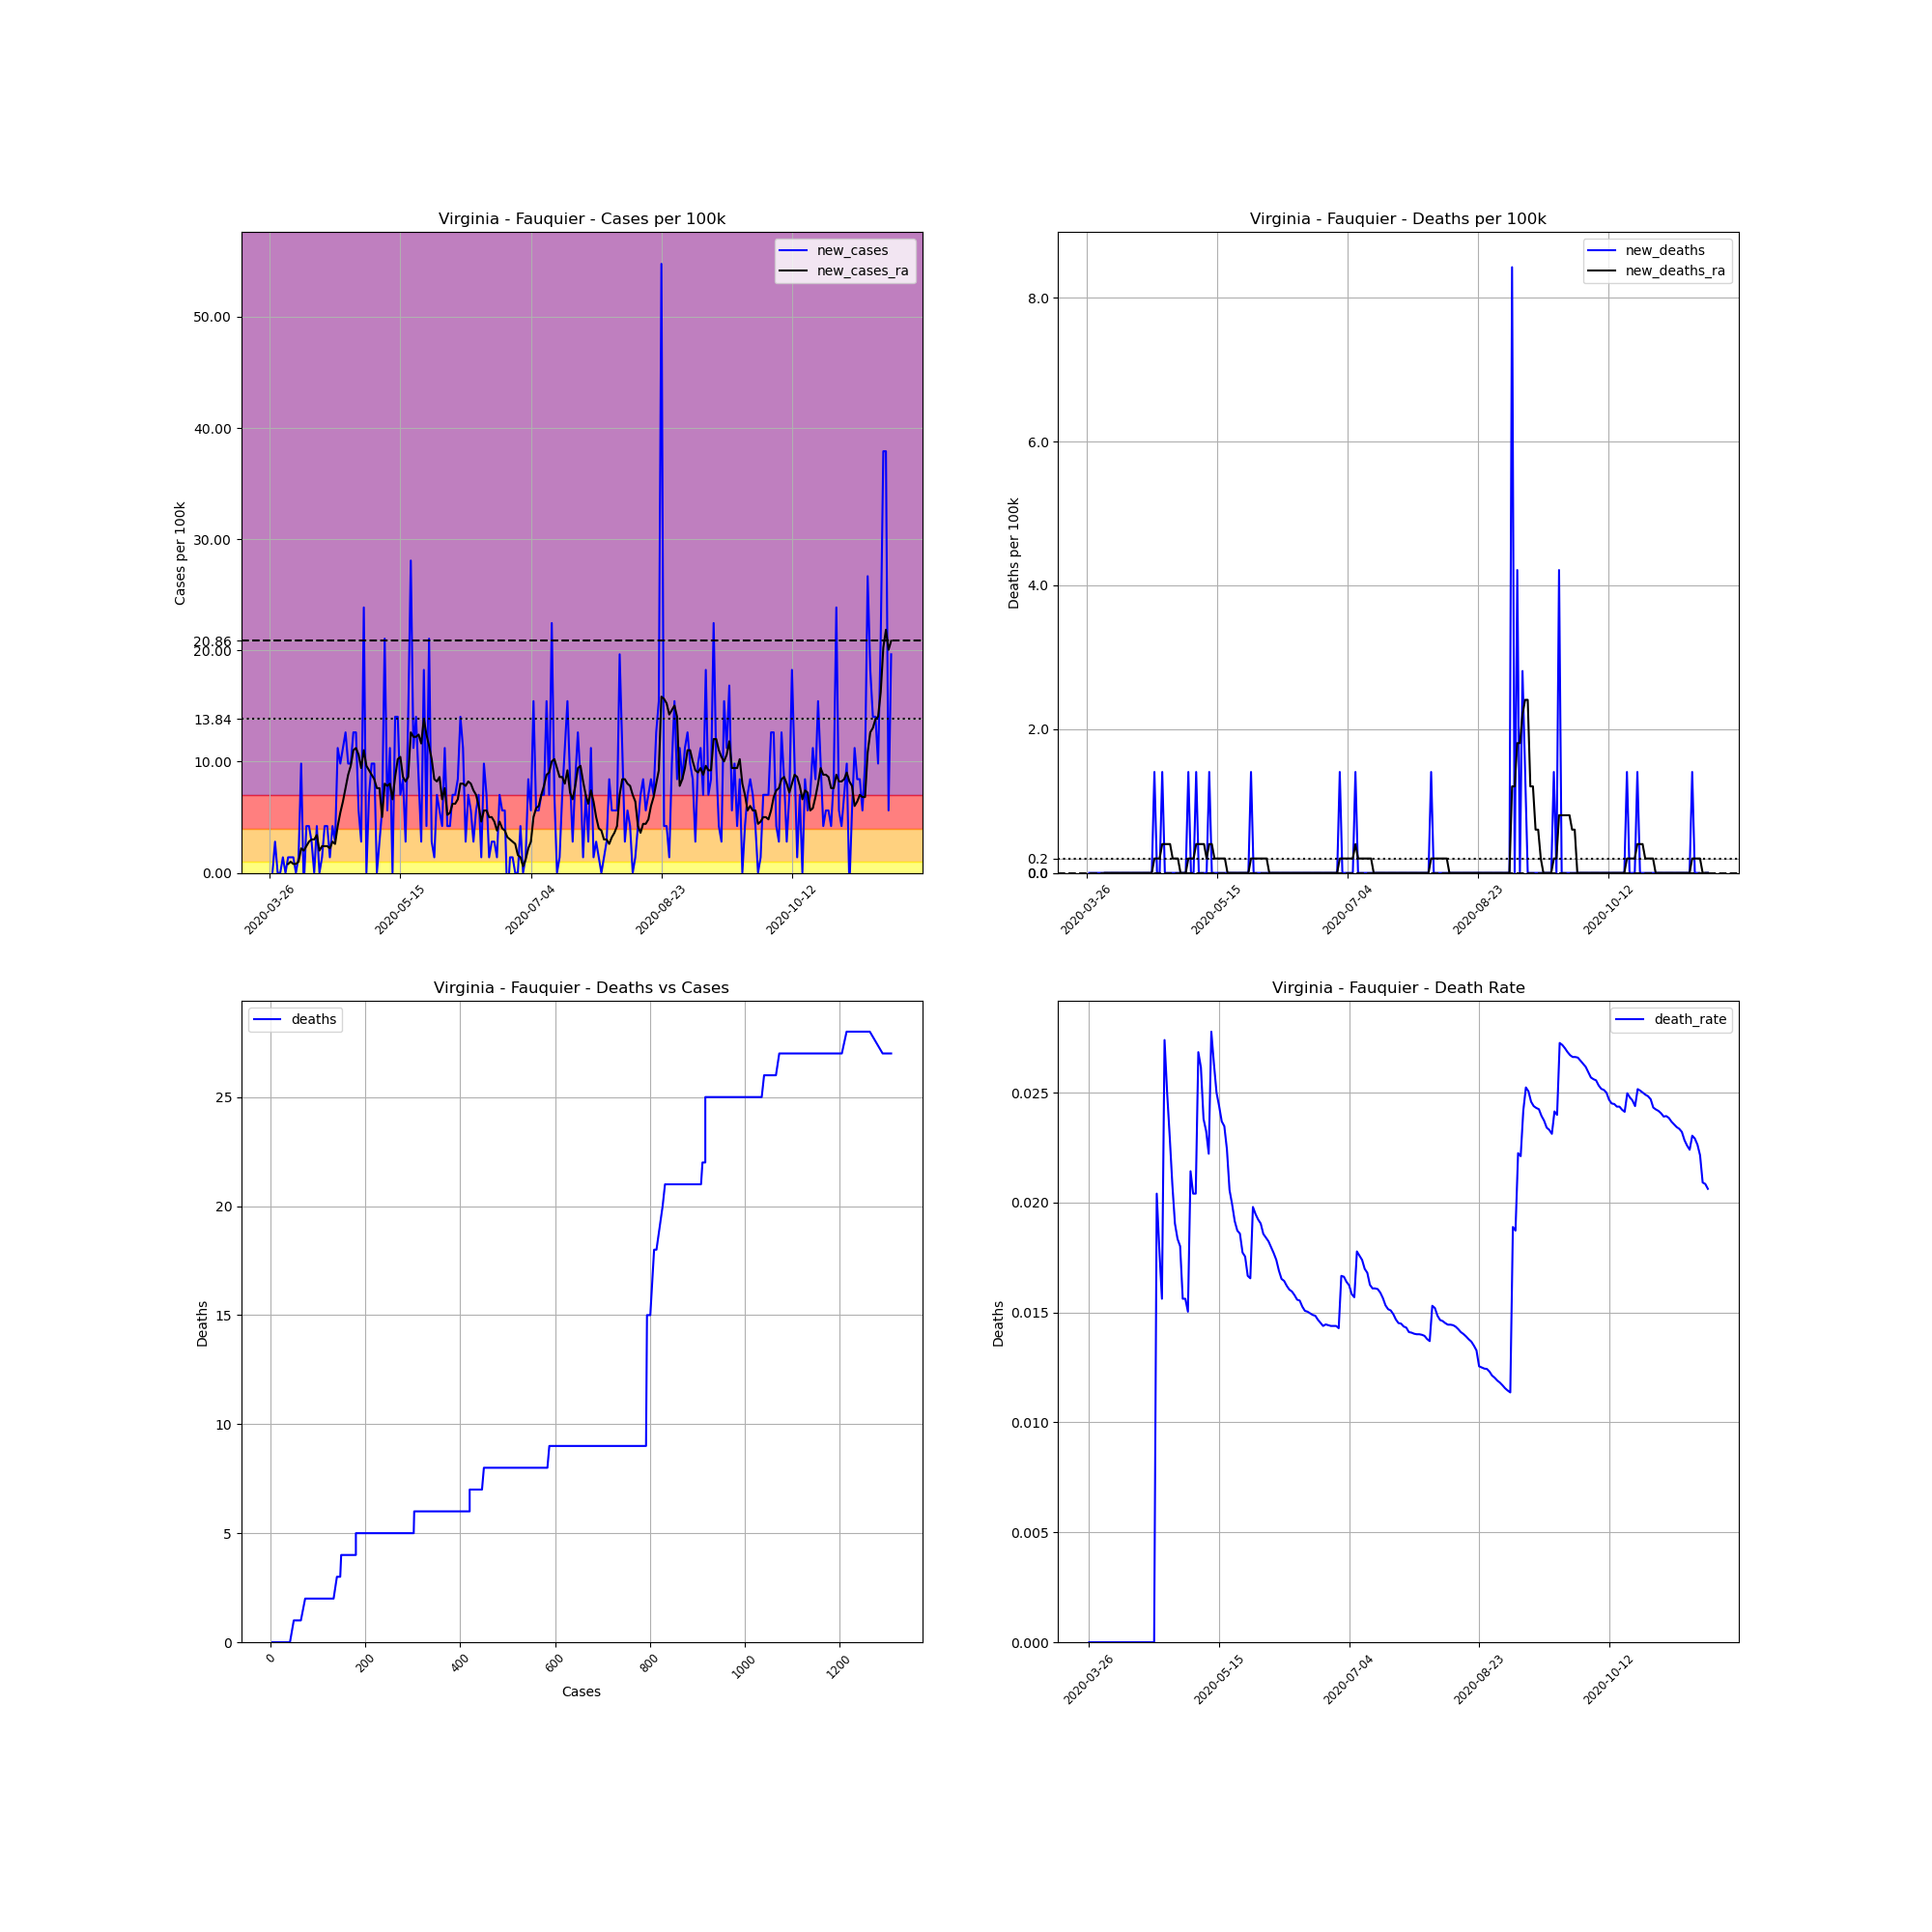

Source data for this figure (header and first rows):
, date, county, state, fips, cases, deaths, COUNTY, STNAME, CTYNAME, POPESTIMATE2019, cases_per_100k, deaths_per_100k, death_rate, new_cases, new_deaths, new_cases_ra, new_deaths_ra
397416, 2020-03-26, Fauquier, Virginia, 51061, 4, 0, 61, Virginia, Fauquier, 71222, 5.616, 0.0, 0.0, , , , 
397417, 2020-03-27, Fauquier, Virginia, 51061, 4, 0, 61, Virginia, Fauquier, 71222, 5.616, 0.0, 0.0, 0.0, 0.0, , 
397418, 2020-03-28, Fauquier, Virginia, 51061, 6, 0, 61, Virginia, Fauquier, 71222, 8.424, 0.0, 0.0, 2.808, 0.0, , 
397419, 2020-03-29, Fauquier, Virginia, 51061, 6, 0, 61, Virginia, Fauquier, 71222, 8.424, 0.0, 0.0, 0.0, 0.0, , 
397420, 2020-03-30, Fauquier, Virginia, 51061, 6, 0, 61, Virginia, Fauquier, 71222, 8.424, 0.0, 0.0, 0.0, 0.0, , 
397421, 2020-03-31, Fauquier, Virginia, 51061, 7, 0, 61, Virginia, Fauquier, 71222, 9.828, 0.0, 0.0, 1.404, 0.0, , 
397422, 2020-04-01, Fauquier, Virginia, 51061, 7, 0, 61, Virginia, Fauquier, 71222, 9.828, 0.0, 0.0, 0.0, 0.0, , 
397423, 2020-04-02, Fauquier, Virginia, 51061, 8, 0, 61, Virginia, Fauquier, 71222, 11.23, 0.0, 0.0, 1.404, 0.0, 0.8023, 0.0
397424, 2020-04-03, Fauquier, Virginia, 51061, 9, 0, 61, Virginia, Fauquier, 71222, 12.64, 0.0, 0.0, 1.404, 0.0, 1.003, 0.0
397425, 2020-04-04, Fauquier, Virginia, 51061, 10, 0, 61, Virginia, Fauquier, 71222, 14.04, 0.0, 0.0, 1.404, 0.0, 0.8023, 0.0
397426, 2020-04-05, Fauquier, Virginia, 51061, 10, 0, 61, Virginia, Fauquier, 71222, 14.04, 0.0, 0.0, 0.0, 0.0, 0.8023, 0.0
397427, 2020-04-06, Fauquier, Virginia, 51061, 11, 0, 61, Virginia, Fauquier, 71222, 15.44, 0.0, 0.0, 1.404, 0.0, 1.003, 0.0
397428, 2020-04-07, Fauquier, Virginia, 51061, 18, 0, 61, Virginia, Fauquier, 71222, 25.27, 0.0, 0.0, 9.828, 0.0, 2.206, 0.0
397429, 2020-04-08, Fauquier, Virginia, 51061, 17, 0, 61, Virginia, Fauquier, 71222, 23.87, 0.0, 0.0, -1.404, 0.0, 2.006, 0.0
397430, 2020-04-09, Fauquier, Virginia, 51061, 20, 0, 61, Virginia, Fauquier, 71222, 28.08, 0.0, 0.0, 4.212, 0.0, 2.407, 0.0
397431, 2020-04-10, Fauquier, Virginia, 51061, 23, 0, 61, Virginia, Fauquier, 71222, 32.29, 0.0, 0.0, 4.212, 0.0, 2.808, 0.0
397432, 2020-04-11, Fauquier, Virginia, 51061, 25, 0, 61, Virginia, Fauquier, 71222, 35.1, 0.0, 0.0, 2.808, 0.0, 3.009, 0.0
397433, 2020-04-12, Fauquier, Virginia, 51061, 25, 0, 61, Virginia, Fauquier, 71222, 35.1, 0.0, 0.0, 0.0, 0.0, 3.009, 0.0
397434, 2020-04-13, Fauquier, Virginia, 51061, 28, 0, 61, Virginia, Fauquier, 71222, 39.31, 0.0, 0.0, 4.212, 0.0, 3.41, 0.0
397435, 2020-04-14, Fauquier, Virginia, 51061, 28, 0, 61, Virginia, Fauquier, 71222, 39.31, 0.0, 0.0, 0.0, 0.0, 2.006, 0.0
397436, 2020-04-15, Fauquier, Virginia, 51061, 29, 0, 61, Virginia, Fauquier, 71222, 40.72, 0.0, 0.0, 1.404, 0.0, 2.407, 0.0
397437, 2020-04-16, Fauquier, Virginia, 51061, 32, 0, 61, Virginia, Fauquier, 71222, 44.93, 0.0, 0.0, 4.212, 0.0, 2.407, 0.0
397438, 2020-04-17, Fauquier, Virginia, 51061, 35, 0, 61, Virginia, Fauquier, 71222, 49.14, 0.0, 0.0, 4.212, 0.0, 2.407, 0.0
397439, 2020-04-18, Fauquier, Virginia, 51061, 36, 0, 61, Virginia, Fauquier, 71222, 50.55, 0.0, 0.0, 1.404, 0.0, 2.206, 0.0
397440, 2020-04-19, Fauquier, Virginia, 51061, 39, 0, 61, Virginia, Fauquier, 71222, 54.76, 0.0, 0.0, 4.212, 0.0, 2.808, 0.0
397441, 2020-04-20, Fauquier, Virginia, 51061, 41, 0, 61, Virginia, Fauquier, 71222, 57.57, 0.0, 0.0, 2.808, 0.0, 2.608, 0.0
397442, 2020-04-21, Fauquier, Virginia, 51061, 49, 1, 61, Virginia, Fauquier, 71222, 68.8, 1.404, 0.02041, 11.23, 1.404, 4.212, 0.2006
397443, 2020-04-22, Fauquier, Virginia, 51061, 56, 1, 61, Virginia, Fauquier, 71222, 78.63, 1.404, 0.01786, 9.828, 0.0, 5.416, 0.2006
397444, 2020-04-23, Fauquier, Virginia, 51061, 64, 1, 61, Virginia, Fauquier, 71222, 89.86, 1.404, 0.01562, 11.23, 0.0, 6.419, 0.2006
397445, 2020-04-24, Fauquier, Virginia, 51061, 73, 2, 61, Virginia, Fauquier, 71222, 102.5, 2.808, 0.0274, 12.64, 1.404, 7.622, 0.4012
397446, 2020-04-25, Fauquier, Virginia, 51061, 80, 2, 61, Virginia, Fauquier, 71222, 112.3, 2.808, 0.025, 9.828, 0.0, 8.826, 0.4012
397447, 2020-04-26, Fauquier, Virginia, 51061, 87, 2, 61, Virginia, Fauquier, 71222, 122.2, 2.808, 0.02299, 9.828, 0.0, 9.628, 0.4012
397448, 2020-04-27, Fauquier, Virginia, 51061, 96, 2, 61, Virginia, Fauquier, 71222, 134.8, 2.808, 0.02083, 12.64, 0.0, 11.03, 0.4012
397449, 2020-04-28, Fauquier, Virginia, 51061, 105, 2, 61, Virginia, Fauquier, 71222, 147.4, 2.808, 0.01905, 12.64, 0.0, 11.23, 0.2006
397450, 2020-04-29, Fauquier, Virginia, 51061, 109, 2, 61, Virginia, Fauquier, 71222, 153, 2.808, 0.01835, 5.616, 0.0, 10.63, 0.2006
397451, 2020-04-30, Fauquier, Virginia, 51061, 111, 2, 61, Virginia, Fauquier, 71222, 155.9, 2.808, 0.01802, 2.808, 0.0, 9.427, 0.2006
397452, 2020-05-01, Fauquier, Virginia, 51061, 128, 2, 61, Virginia, Fauquier, 71222, 179.7, 2.808, 0.01562, 23.87, 0.0, 11.03, 0.0
397453, 2020-05-02, Fauquier, Virginia, 51061, 128, 2, 61, Virginia, Fauquier, 71222, 179.7, 2.808, 0.01562, 0.0, 0.0, 9.628, 0.0
397454, 2020-05-03, Fauquier, Virginia, 51061, 133, 2, 61, Virginia, Fauquier, 71222, 186.7, 2.808, 0.01504, 7.02, 0.0, 9.227, 0.0
397455, 2020-05-04, Fauquier, Virginia, 51061, 140, 3, 61, Virginia, Fauquier, 71222, 196.6, 4.212, 0.02143, 9.828, 1.404, 8.826, 0.2006
397456, 2020-05-05, Fauquier, Virginia, 51061, 147, 3, 61, Virginia, Fauquier, 71222, 206.4, 4.212, 0.02041, 9.828, 0.0, 8.424, 0.2006
397457, 2020-05-06, Fauquier, Virginia, 51061, 147, 3, 61, Virginia, Fauquier, 71222, 206.4, 4.212, 0.02041, 0.0, 0.0, 7.622, 0.2006
397458, 2020-05-07, Fauquier, Virginia, 51061, 149, 4, 61, Virginia, Fauquier, 71222, 209.2, 5.616, 0.02685, 2.808, 1.404, 7.622, 0.4012
397459, 2020-05-08, Fauquier, Virginia, 51061, 153, 4, 61, Virginia, Fauquier, 71222, 214.8, 5.616, 0.02614, 5.616, 0.0, 5.015, 0.4012
397460, 2020-05-09, Fauquier, Virginia, 51061, 168, 4, 61, Virginia, Fauquier, 71222, 235.9, 5.616, 0.02381, 21.06, 0.0, 8.023, 0.4012
397461, 2020-05-10, Fauquier, Virginia, 51061, 172, 4, 61, Virginia, Fauquier, 71222, 241.5, 5.616, 0.02326, 5.616, 0.0, 7.823, 0.4012
397462, 2020-05-11, Fauquier, Virginia, 51061, 180, 4, 61, Virginia, Fauquier, 71222, 252.7, 5.616, 0.02222, 11.23, 0.0, 8.023, 0.2006
397463, 2020-05-12, Fauquier, Virginia, 51061, 180, 5, 61, Virginia, Fauquier, 71222, 252.7, 7.02, 0.02778, 0.0, 1.404, 6.619, 0.4012
397464, 2020-05-13, Fauquier, Virginia, 51061, 190, 5, 61, Virginia, Fauquier, 71222, 266.8, 7.02, 0.02632, 14.04, 0.0, 8.625, 0.4012
397465, 2020-05-14, Fauquier, Virginia, 51061, 200, 5, 61, Virginia, Fauquier, 71222, 280.8, 7.02, 0.025, 14.04, 0.0, 10.23, 0.2006
397466, 2020-05-15, Fauquier, Virginia, 51061, 205, 5, 61, Virginia, Fauquier, 71222, 287.8, 7.02, 0.02439, 7.02, 0.0, 10.43, 0.2006
397467, 2020-05-16, Fauquier, Virginia, 51061, 211, 5, 61, Virginia, Fauquier, 71222, 296.3, 7.02, 0.0237, 8.424, 0.0, 8.625, 0.2006
397468, 2020-05-17, Fauquier, Virginia, 51061, 213, 5, 61, Virginia, Fauquier, 71222, 299.1, 7.02, 0.02347, 2.808, 0.0, 8.224, 0.2006
397469, 2020-05-18, Fauquier, Virginia, 51061, 223, 5, 61, Virginia, Fauquier, 71222, 313.1, 7.02, 0.02242, 14.04, 0.0, 8.625, 0.2006
397470, 2020-05-19, Fauquier, Virginia, 51061, 243, 5, 61, Virginia, Fauquier, 71222, 341.2, 7.02, 0.02058, 28.08, 0.0, 12.64, 0.0
397471, 2020-05-20, Fauquier, Virginia, 51061, 251, 5, 61, Virginia, Fauquier, 71222, 352.4, 7.02, 0.01992, 11.23, 0.0, 12.24, 0.0
397472, 2020-05-21, Fauquier, Virginia, 51061, 261, 5, 61, Virginia, Fauquier, 71222, 366.5, 7.02, 0.01916, 14.04, 0.0, 12.24, 0.0
397473, 2020-05-22, Fauquier, Virginia, 51061, 267, 5, 61, Virginia, Fauquier, 71222, 374.9, 7.02, 0.01873, 8.424, 0.0, 12.44, 0.0
397474, 2020-05-23, Fauquier, Virginia, 51061, 269, 5, 61, Virginia, Fauquier, 71222, 377.7, 7.02, 0.01859, 2.808, 0.0, 11.63, 0.0
397475, 2020-05-24, Fauquier, Virginia, 51061, 282, 5, 61, Virginia, Fauquier, 71222, 395.9, 7.02, 0.01773, 18.25, 0.0, 13.84, 0.0
... 179 more rows
